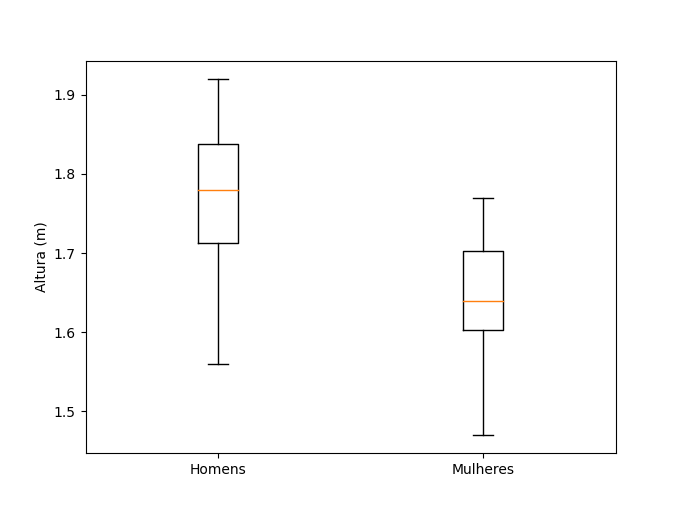

Source data for this figure (header and first rows):
H; M
1.88; 1.68
1.84; 1.53
1.67; 1.62
1.71; 1.63
1.92; 1.64
1.68; 1.77
1.82; 1.62
1.78; 1.71
1.73; 1.68
1.68; 1.64
1.72; 1.74
1.78; 1.65
1.81; 1.63
1.82; 1.47
1.85; 1.76
1.67; 1.76
1.78; 1.74
1.76; 1.58
1.74; 1.56
1.59; 1.60
1.56; 1.64
1.85; 1.64
1.80; 1.74
1.88; 1.66
1.73; 1.61
1.79; 1.59
1.66; 1.77
1.84; 1.60
1.88; 1.59
1.83; 1.68
